Photos from the image-classification dataset "fruit_tree_dataset" in the GitHub repository Xavier-Olaer/tree-classifier. Its 2 classes are: fruit bearing, non fruit bearing.

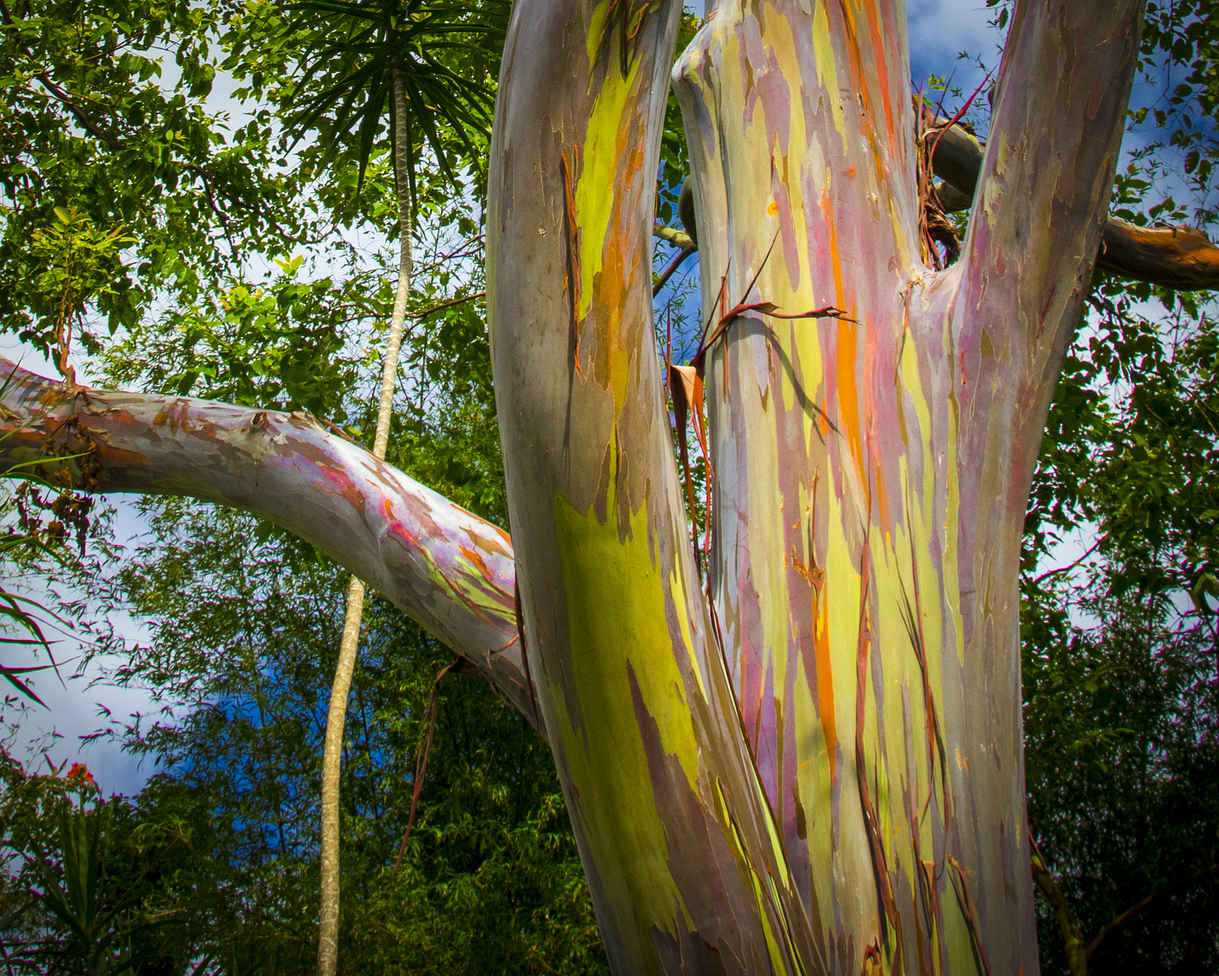
Label: non fruit bearing

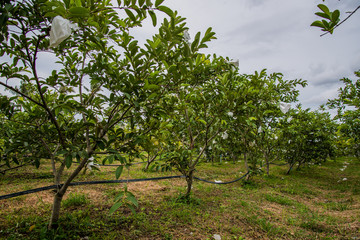
Label: fruit bearing

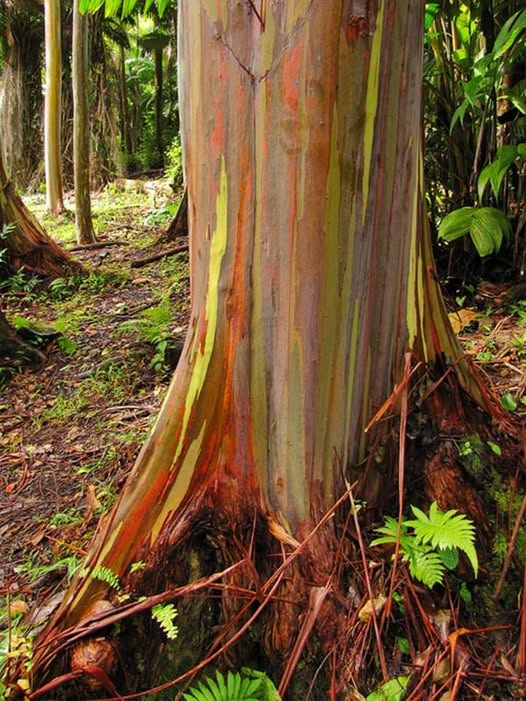
Label: non fruit bearing

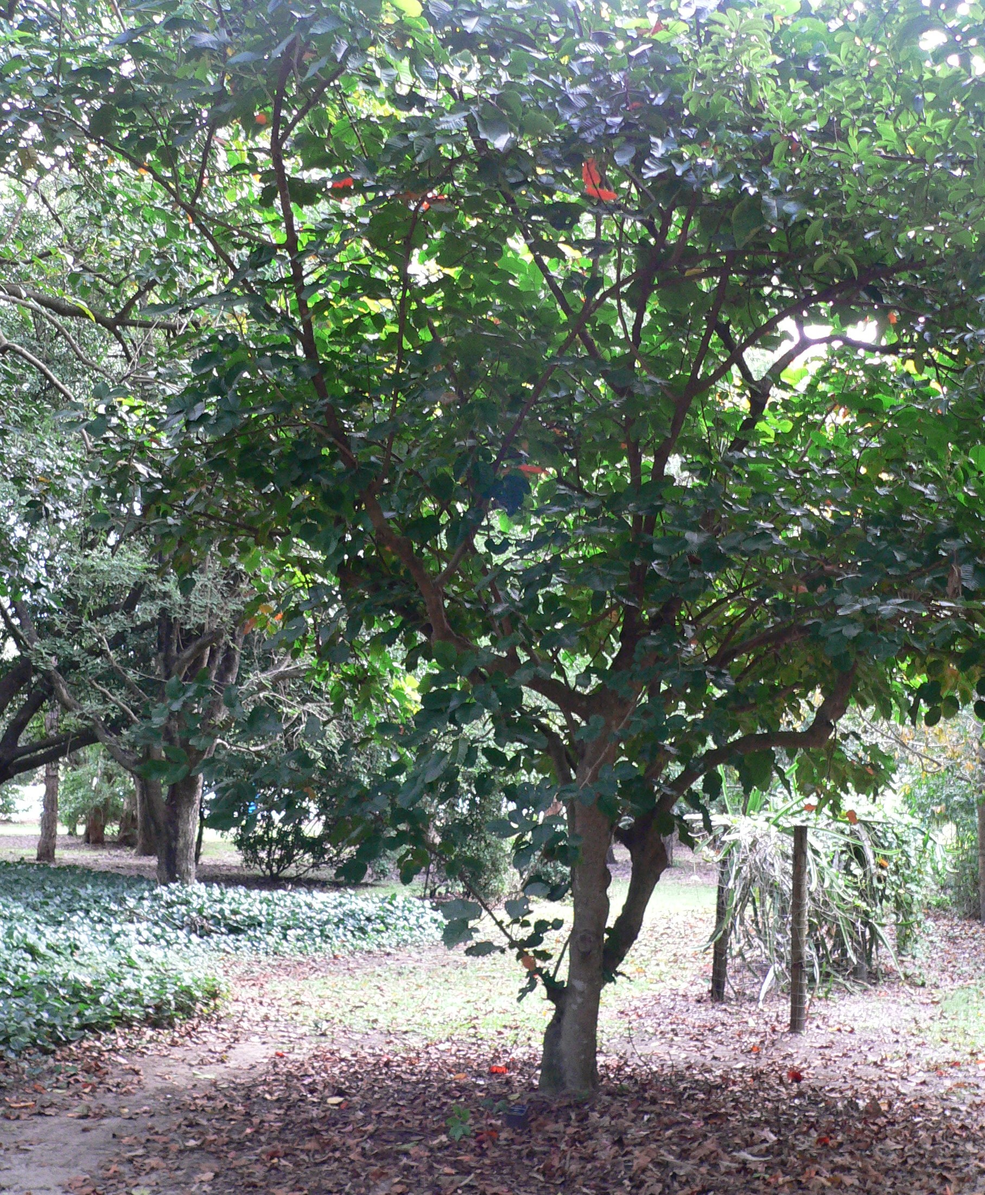
Label: fruit bearing

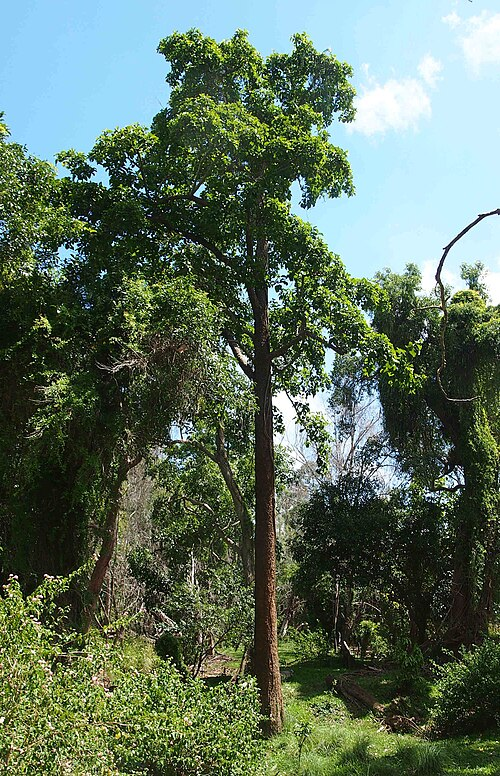
Label: non fruit bearing

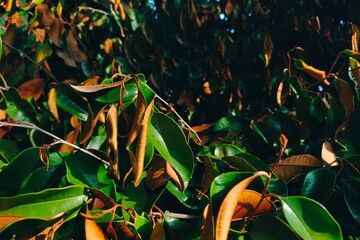
Label: fruit bearing
